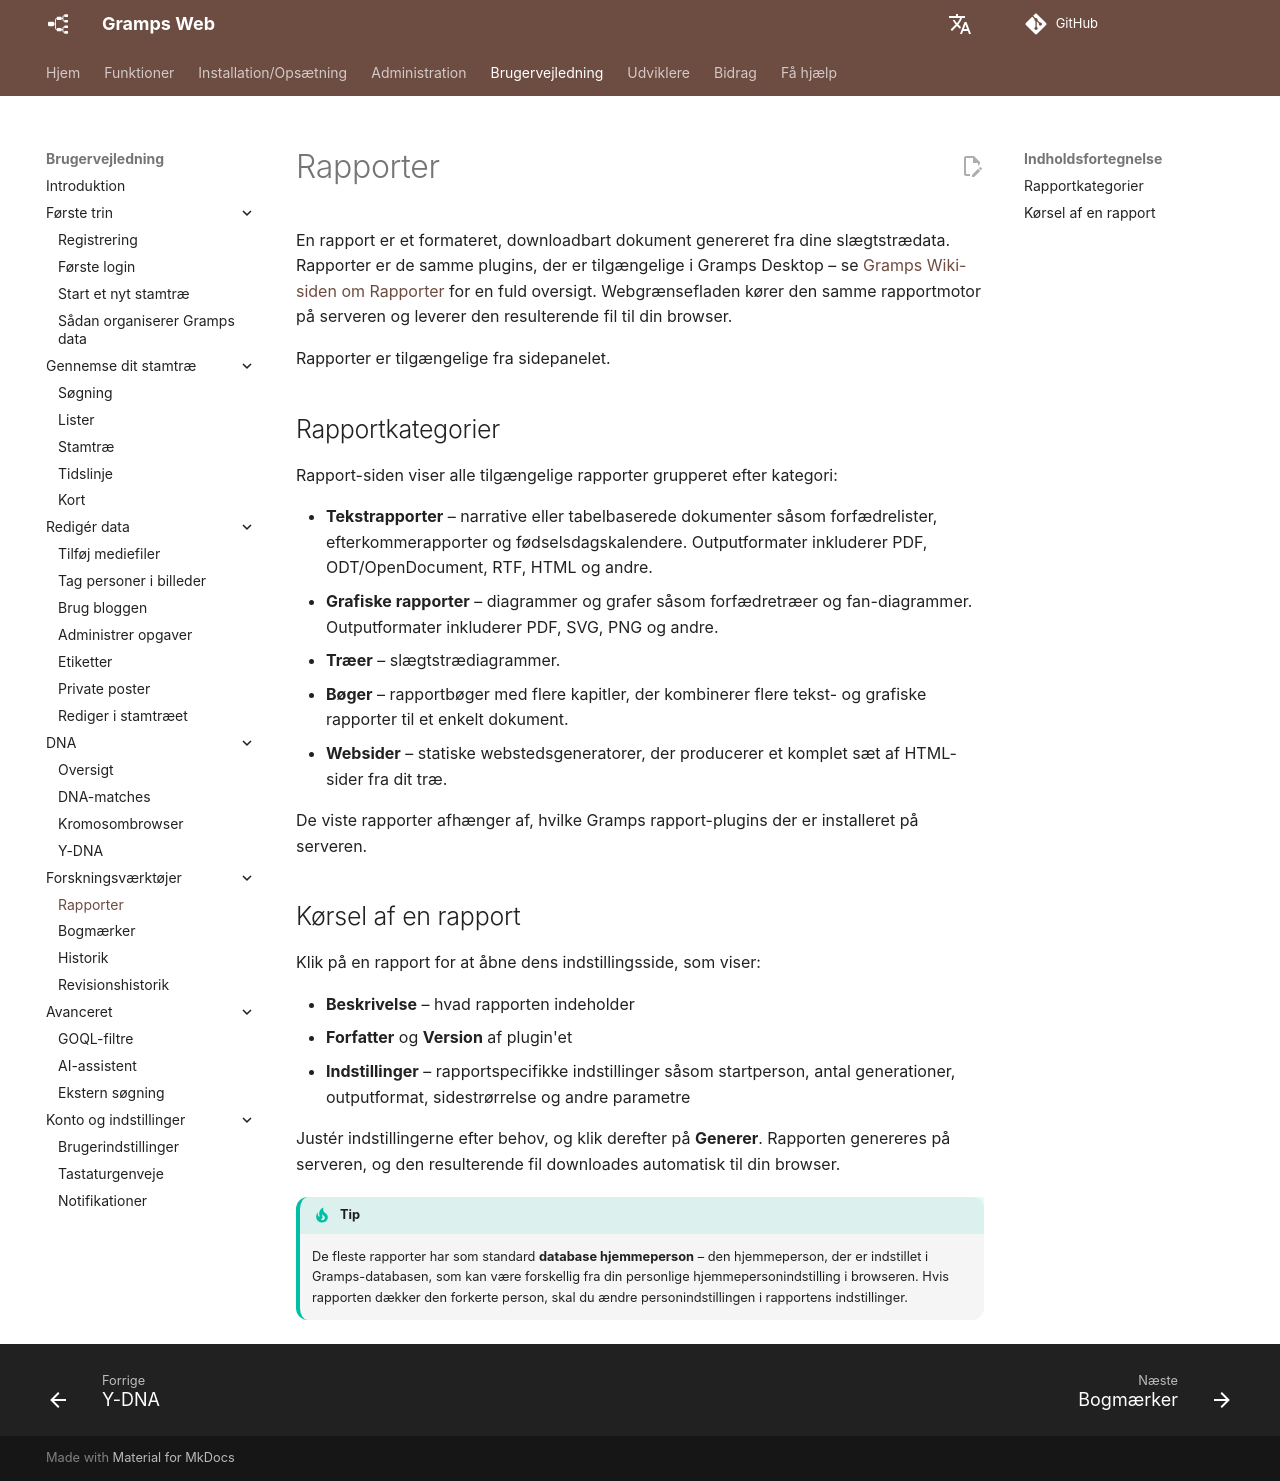

repository: gramps-project/gramps-web-docs · page: da/user-guide/reports/index.html · generator: mkdocs

# Rapporter

En rapport er et formateret, downloadbart dokument genereret fra dine slægtstrædata. Rapporter er de samme plugins, der er tilgængelige i Gramps Desktop – se [Gramps Wiki-siden om Rapporter](https://gramps-project.org/wiki/index.php/Gramps_5.1_Wiki_Manual_-_Reports) for en fuld oversigt. Webgrænsefladen kører den samme rapportmotor på serveren og leverer den resulterende fil til din browser.

Rapporter er tilgængelige fra sidepanelet.

## Rapportkategorier

Rapport-siden viser alle tilgængelige rapporter grupperet efter kategori:

- **Tekstrapporter** – narrative eller tabelbaserede dokumenter såsom forfædrelister, efterkommerapporter og fødselsdagskalendere. Outputformater inkluderer PDF, ODT/OpenDocument, RTF, HTML og andre.
- **Grafiske rapporter** – diagrammer og grafer såsom forfædretræer og fan-diagrammer. Outputformater inkluderer PDF, SVG, PNG og andre.
- **Træer** – slægtstrædiagrammer.
- **Bøger** – rapportbøger med flere kapitler, der kombinerer flere tekst- og grafiske rapporter til et enkelt dokument.
- **Websider** – statiske webstedsgeneratorer, der producerer et komplet sæt af HTML-sider fra dit træ.

De viste rapporter afhænger af, hvilke Gramps rapport-plugins der er installeret på serveren.

## Kørsel af en rapport

Klik på en rapport for at åbne dens indstillingsside, som viser:

- **Beskrivelse** – hvad rapporten indeholder
- **Forfatter** og **Version** af plugin'et
- **Indstillinger** – rapportspecifikke indstillinger såsom startperson, antal generationer, outputformat, sidestrørrelse og andre parametre

Justér indstillingerne efter behov, og klik derefter på **Generer**. Rapporten genereres på serveren, og den resulterende fil downloades automatisk til din browser.

!!! tip
    De fleste rapporter har som standard **database hjemmeperson** – den hjemmeperson, der er indstillet i Gramps-databasen, som kan være forskellig fra din personlige hjemmepersonindstilling i browseren. Hvis rapporten dækker den forkerte person, skal du ændre personindstillingen i rapportens indstillinger.
